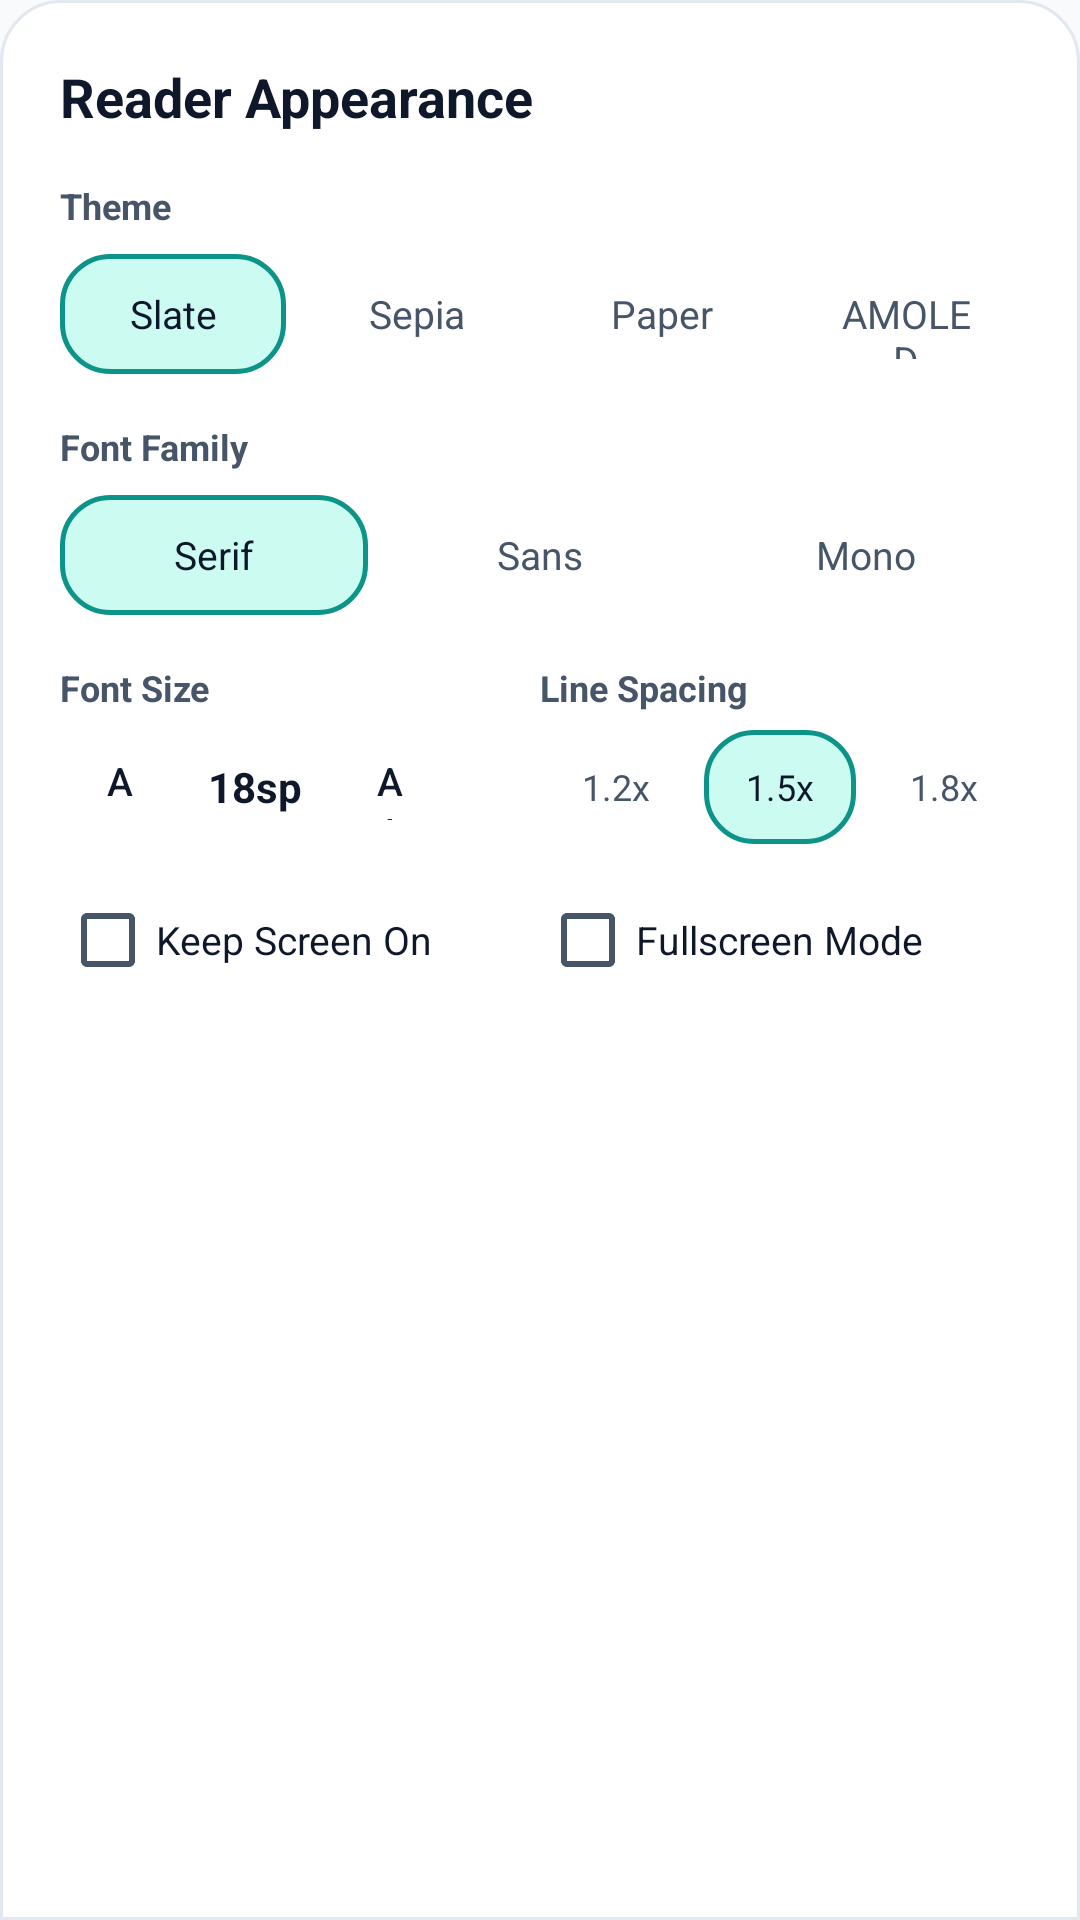

The Android layout XML behind this screen, and the referenced resources:
<!-- AndroidManifest.xml: application theme Theme.OffRead -->
<!-- res/layout/dialog_appearance.xml -->
<?xml version="1.0" encoding="utf-8"?>
<LinearLayout xmlns:android="http://schemas.android.com/apk/res/android"
    android:layout_width="match_parent"
    android:layout_height="wrap_content"
    android:background="@drawable/bg_reader_bottom_bar"
    android:orientation="vertical"
    android:paddingStart="20dp"
    android:paddingEnd="20dp"
    android:paddingTop="20dp"
    android:paddingBottom="24dp">

    
    <TextView
        android:layout_width="match_parent"
        android:layout_height="wrap_content"
        android:text="@string/appearance_title"
        android:textColor="@color/text_primary"
        android:textSize="18sp"
        android:textStyle="bold" />

    
    <TextView
        android:layout_width="wrap_content"
        android:layout_height="wrap_content"
        android:layout_marginTop="16dp"
        android:text="Theme"
        android:textColor="@color/text_secondary"
        android:textSize="12sp"
        android:textStyle="bold" />

    <LinearLayout
        android:layout_width="match_parent"
        android:layout_height="wrap_content"
        android:layout_marginTop="8dp"
        android:orientation="horizontal">

        <TextView
            android:id="@+id/btn_theme_dark"
            android:layout_width="0dp"
            android:layout_height="40dp"
            android:layout_weight="1"
            android:layout_marginEnd="6dp"
            android:gravity="center"
            android:background="@drawable/bg_chip_active"
            android:text="@string/theme_dark"
            android:textColor="@color/text_primary"
            android:textSize="13sp" />

        <TextView
            android:id="@+id/btn_theme_sepia"
            android:layout_width="0dp"
            android:layout_height="40dp"
            android:layout_weight="1"
            android:layout_marginEnd="6dp"
            android:gravity="center"
            android:background="@drawable/bg_chip"
            android:text="@string/theme_sepia"
            android:textColor="@color/text_secondary"
            android:textSize="13sp" />

        <TextView
            android:id="@+id/btn_theme_light"
            android:layout_width="0dp"
            android:layout_height="40dp"
            android:layout_weight="1"
            android:layout_marginEnd="6dp"
            android:gravity="center"
            android:background="@drawable/bg_chip"
            android:text="@string/theme_light"
            android:textColor="@color/text_secondary"
            android:textSize="13sp" />

        <TextView
            android:id="@+id/btn_theme_black"
            android:layout_width="0dp"
            android:layout_height="40dp"
            android:layout_weight="1"
            android:gravity="center"
            android:background="@drawable/bg_chip"
            android:text="@string/theme_black"
            android:textColor="@color/text_secondary"
            android:textSize="13sp" />
    </LinearLayout>

    
    <TextView
        android:layout_width="wrap_content"
        android:layout_height="wrap_content"
        android:layout_marginTop="16dp"
        android:text="Font Family"
        android:textColor="@color/text_secondary"
        android:textSize="12sp"
        android:textStyle="bold" />

    <LinearLayout
        android:layout_width="match_parent"
        android:layout_height="wrap_content"
        android:layout_marginTop="8dp"
        android:orientation="horizontal">

        <TextView
            android:id="@+id/btn_font_serif"
            android:layout_width="0dp"
            android:layout_height="40dp"
            android:layout_weight="1"
            android:layout_marginEnd="6dp"
            android:gravity="center"
            android:background="@drawable/bg_chip_active"
            android:text="@string/font_serif"
            android:textColor="@color/text_primary"
            android:textSize="13sp" />

        <TextView
            android:id="@+id/btn_font_sans"
            android:layout_width="0dp"
            android:layout_height="40dp"
            android:layout_weight="1"
            android:layout_marginEnd="6dp"
            android:gravity="center"
            android:background="@drawable/bg_chip"
            android:text="@string/font_sans"
            android:textColor="@color/text_secondary"
            android:textSize="13sp" />

        <TextView
            android:id="@+id/btn_font_mono"
            android:layout_width="0dp"
            android:layout_height="40dp"
            android:layout_weight="1"
            android:gravity="center"
            android:background="@drawable/bg_chip"
            android:text="@string/font_mono"
            android:textColor="@color/text_secondary"
            android:textSize="13sp" />
    </LinearLayout>

    
    <LinearLayout
        android:layout_width="match_parent"
        android:layout_height="wrap_content"
        android:layout_marginTop="16dp"
        android:orientation="horizontal"
        android:gravity="center_vertical">

        <LinearLayout
            android:layout_width="0dp"
            android:layout_height="wrap_content"
            android:layout_weight="1"
            android:orientation="vertical">

            <TextView
                android:layout_width="wrap_content"
                android:layout_height="wrap_content"
                android:text="@string/font_size"
                android:textColor="@color/text_secondary"
                android:textSize="12sp"
                android:textStyle="bold" />

            <LinearLayout
                android:layout_width="wrap_content"
                android:layout_height="wrap_content"
                android:layout_marginTop="6dp"
                android:orientation="horizontal"
                android:gravity="center_vertical">

                <Button
                    android:id="@+id/btn_font_size_decrease"
                    android:layout_width="40dp"
                    android:layout_height="38dp"
                    android:background="@drawable/bg_chip"
                    android:text="A-"
                    android:textColor="@color/text_primary"
                    android:textSize="13sp" />

                <TextView
                    android:id="@+id/tv_font_size_val"
                    android:layout_width="50dp"
                    android:layout_height="wrap_content"
                    android:gravity="center"
                    android:text="18sp"
                    android:textColor="@color/text_primary"
                    android:textSize="14sp"
                    android:textStyle="bold" />

                <Button
                    android:id="@+id/btn_font_size_increase"
                    android:layout_width="40dp"
                    android:layout_height="38dp"
                    android:background="@drawable/bg_chip"
                    android:text="A+"
                    android:textColor="@color/text_primary"
                    android:textSize="13sp" />
            </LinearLayout>
        </LinearLayout>

        <LinearLayout
            android:layout_width="0dp"
            android:layout_height="wrap_content"
            android:layout_weight="1"
            android:orientation="vertical">

            <TextView
                android:layout_width="wrap_content"
                android:layout_height="wrap_content"
                android:text="@string/line_spacing"
                android:textColor="@color/text_secondary"
                android:textSize="12sp"
                android:textStyle="bold" />

            <LinearLayout
                android:layout_width="match_parent"
                android:layout_height="wrap_content"
                android:layout_marginTop="6dp"
                android:orientation="horizontal">

                <TextView
                    android:id="@+id/btn_spacing_1"
                    android:layout_width="0dp"
                    android:layout_height="38dp"
                    android:layout_weight="1"
                    android:layout_marginEnd="4dp"
                    android:gravity="center"
                    android:background="@drawable/bg_chip"
                    android:text="1.2x"
                    android:textColor="@color/text_secondary"
                    android:textSize="12sp" />

                <TextView
                    android:id="@+id/btn_spacing_2"
                    android:layout_width="0dp"
                    android:layout_height="38dp"
                    android:layout_weight="1"
                    android:layout_marginEnd="4dp"
                    android:gravity="center"
                    android:background="@drawable/bg_chip_active"
                    android:text="1.5x"
                    android:textColor="@color/text_primary"
                    android:textSize="12sp" />

                <TextView
                    android:id="@+id/btn_spacing_3"
                    android:layout_width="0dp"
                    android:layout_height="38dp"
                    android:layout_weight="1"
                    android:gravity="center"
                    android:background="@drawable/bg_chip"
                    android:text="1.8x"
                    android:textColor="@color/text_secondary"
                    android:textSize="12sp" />
            </LinearLayout>
        </LinearLayout>
    </LinearLayout>

    
    <LinearLayout
        android:layout_width="match_parent"
        android:layout_height="wrap_content"
        android:layout_marginTop="16dp"
        android:orientation="horizontal">

        <CheckBox
            android:id="@+id/cb_keep_screen_on"
            android:layout_width="0dp"
            android:layout_height="wrap_content"
            android:layout_weight="1"
            android:text="@string/keep_screen_on"
            android:textColor="@color/text_primary"
            android:textSize="13sp" />

        <CheckBox
            android:id="@+id/cb_fullscreen"
            android:layout_width="0dp"
            android:layout_height="wrap_content"
            android:layout_weight="1"
            android:text="@string/fullscreen_mode"
            android:textColor="@color/text_primary"
            android:textSize="13sp" />
    </LinearLayout>
</LinearLayout>
<!-- resources referenced by this layout -->
<resources>
  <color name="text_primary">#0F172A</color>
  <color name="text_secondary">#475569</color>
  <!-- drawable bg_chip (drawable) -->
  <?xml version="1.0" encoding="utf-8"?>
  <shape android:shape="rectangle"
    xmlns:android="http://schemas.android.com/apk/res/android">
      <solid android:color="?colorSurfaceVariant" />
      <corners android:radius="16.0dp" />
      <padding android:left="14.0dp" android:top="8.0dp" android:right="14.0dp" android:bottom="8.0dp" />
  </shape>
  <!-- drawable bg_chip_active (drawable) -->
  <?xml version="1.0" encoding="utf-8"?>
  <shape xmlns:android="http://schemas.android.com/apk/res/android"
      android:shape="rectangle">
      <solid android:color="@color/primary_container" />
      <stroke
          android:width="1.5dp"
          android:color="@color/primary" />
      <corners android:radius="16dp" />
      <padding
          android:left="14dp"
          android:top="8dp"
          android:right="14dp"
          android:bottom="8dp" />
  </shape>
  <!-- drawable bg_reader_bottom_bar (drawable) -->
  <?xml version="1.0" encoding="utf-8"?>
  <shape xmlns:android="http://schemas.android.com/apk/res/android"
      android:shape="rectangle">
      <solid android:color="@color/surface" />
      <stroke
          android:width="1dp"
          android:color="@color/divider" />
      <corners
          android:topLeftRadius="20dp"
          android:topRightRadius="20dp" />
  </shape>
  <string name="appearance_title">Reader Appearance</string>
  <string name="font_mono">Mono</string>
  <string name="font_sans">Sans</string>
  <string name="font_serif">Serif</string>
  <string name="font_size">Font Size</string>
  <string name="fullscreen_mode">Fullscreen Mode</string>
  <string name="keep_screen_on">Keep Screen On</string>
  <string name="line_spacing">Line Spacing</string>
  <string name="theme_black">AMOLED</string>
  <string name="theme_dark">Slate</string>
  <string name="theme_light">Paper</string>
  <string name="theme_sepia">Sepia</string>
  <style name="Theme.OffRead" parent="@style/Theme.OffRead.Light" />
  <color name="primary_container">#CCFBF1</color>
  <color name="primary">#0D9488</color>
  <color name="surface">#FFFFFF</color>
  <color name="divider">#E2E8F0</color>
  <style name="Theme.OffRead.Base.Light" parent="@android:style/Theme.Material.Light.NoActionBar">
          <item name="android:textColorPrimary">?colorTextPrimary</item>
          <item name="android:textColorSecondary">?colorTextSecondary</item>
          <item name="android:windowBackground">?colorBackground</item>
          <item name="android:textColorHint">?colorTextMuted</item>
          <item name="android:editTextColor">?colorTextPrimary</item>
          <item name="android:colorControlActivated">?colorAccent</item>
          <item name="android:colorControlHighlight">?colorDivider</item>
          <item name="android:colorPrimary">?colorAccent</item>
          <item name="android:colorPrimaryDark">?colorBackground</item>
          <item name="android:colorAccent">?colorAccent</item>
          <item name="android:statusBarColor">?colorBackground</item>
          <item name="android:navigationBarColor">?colorBackground</item>
      </style>
  <color name="background">#F8FAFC</color>
  <color name="surface_variant">#F1F5F9</color>
  <color name="danger">#EF4444</color>
  <color name="accent">#D97706</color>
  <color name="white">#FFFFFF</color>
  <color name="on_primary_container">#115E59</color>
  <color name="success">#10B981</color>
  <color name="surface_card">#FFFFFF</color>
  <color name="surface_elevated">#F8FAFC</color>
  <color name="text_muted">#94A3B8</color>
</resources>
